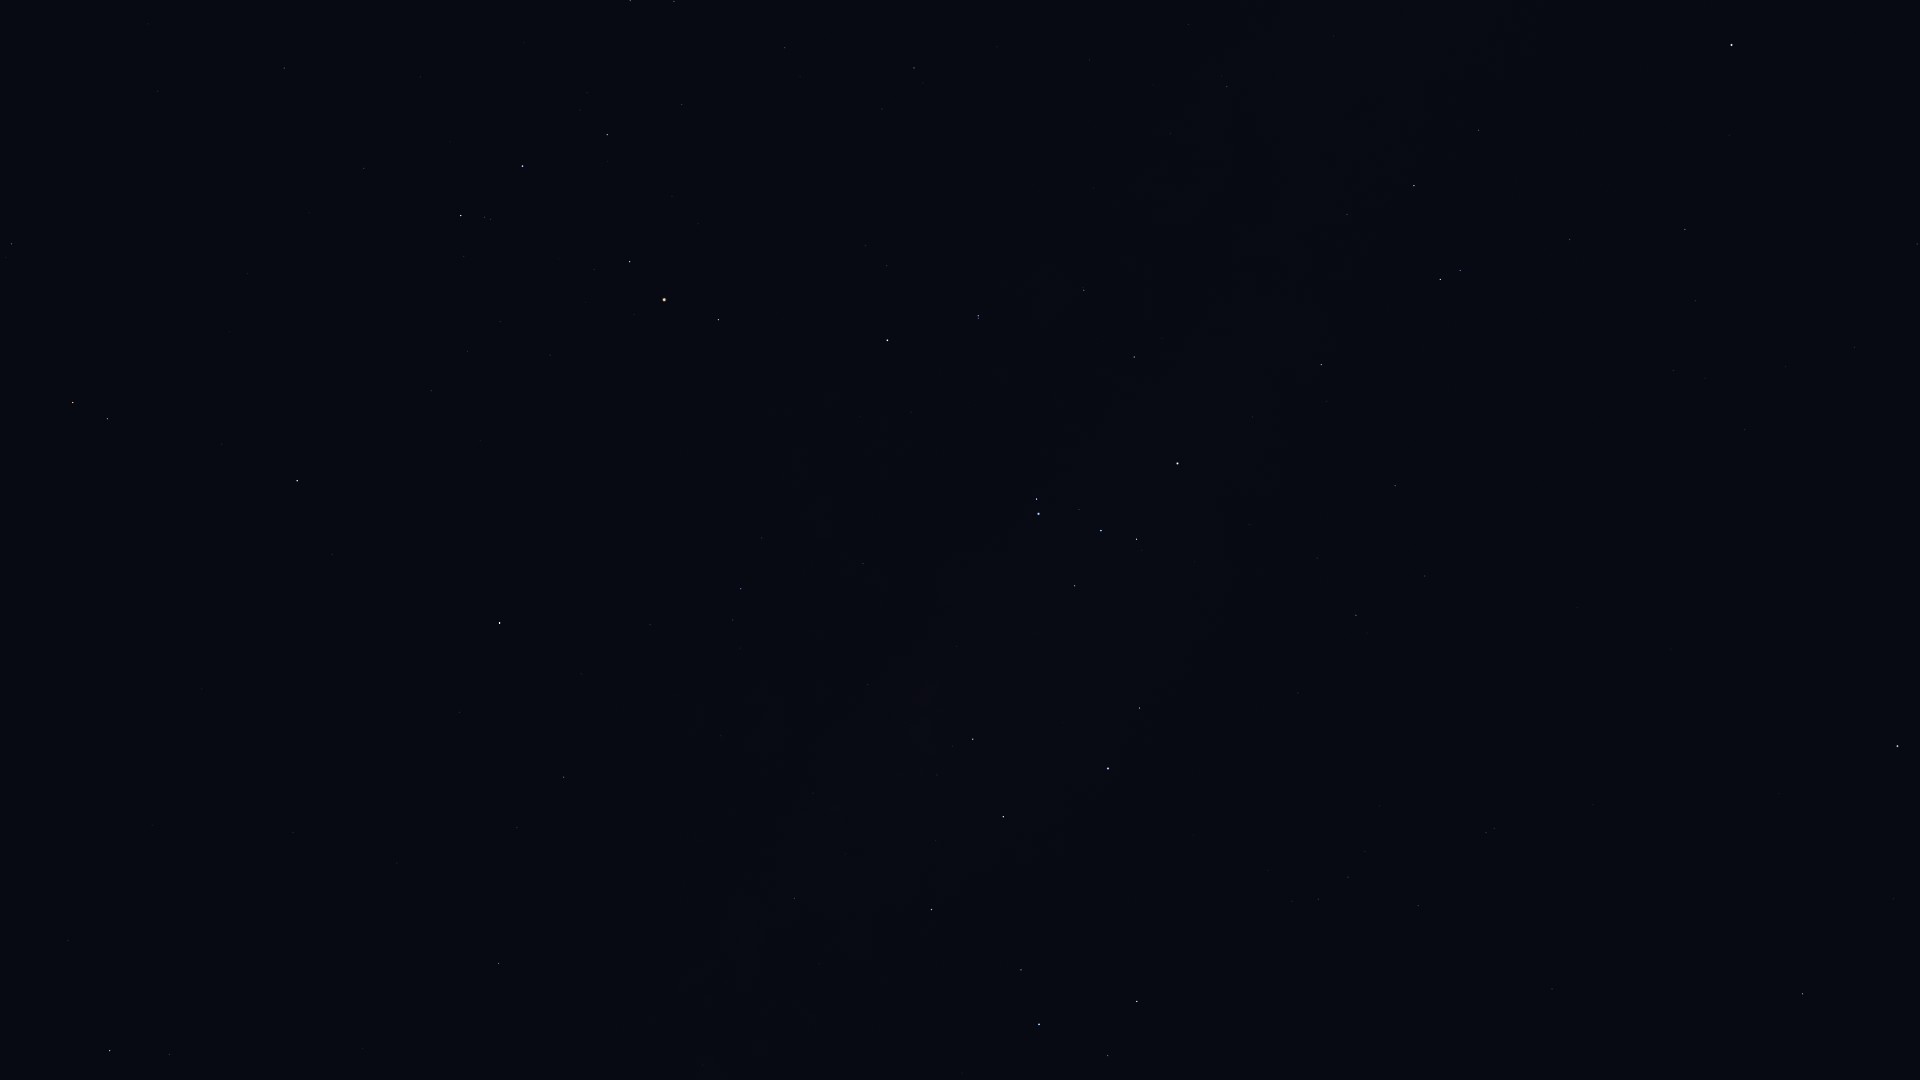

Values plotted in this chart, from the file beside it:
Star_ID, Name, X, Y
76333, Zubenelhakrabi, 284, 68
77516, HIP 77516, 11, 244
77634, HIP 77634, 785, 48
77853, HIP 77853, 364, 168
78104, Iklil, 682, 104
78265, Fang, 607, 135
78384, HIP 78384, 914, 68
78401, Dschubba, 522, 166
78639, HIP 78639, 1188, 24
78820, Acrab, 461, 215
78970, HIP 78970, 882, 112
79374, Jabbah, 464, 256
79431, Sharjah, 450, 265
79509, HIP 79509, 1334, 36
79593, Yed Prior, 73, 402
79882, Yed Posterior, 107, 419
80000, HIP 80000, 1227, 87
80112, Alniyat, 630, 262
80582, HIP 80582, 1170, 133
80687, Timir, 347, 403
80763, Antares, 664, 300
81266, Paikauhale, 718, 319
82273, Atria, 1731, 45
82363, HIP 82363, 1478, 130
82396, Larawag, 887, 340
82514, Xamidimura, 978, 316
82545, Pipirima, 978, 318
82671, HIP 82671, 1083, 288
83081, HIP 83081, 1414, 186
83547, Rapeto, 1122, 324
84012, Sabik, 499, 623
84143, HIP 84143, 1134, 357
84405, Guniibuu, 762, 538
84787, Inquill, 1270, 334
84880, HIP 84880, 459, 712
85258, HIP 85258, 1440, 279
85267, HIP 85267, 1460, 270
85696, Lesath, 1036, 499
85727, HIP 85727, 1570, 239
85755, HIP 85755, 740, 648
85792, HIP 85792, 1321, 365
85927, Shaula, 1038, 514
86228, Sargas, 1177, 463
86263, HIP 86263, 564, 777
86565, HIP 86565, 517, 827
86742, Cebalrai, 110, 1050
86796, Cervantes, 1388, 386
86929, HIP 86929, 1685, 229
87072, HIP 87072, 868, 684
87261, Fuyue, 1074, 586
88048, HIP 88048, 498, 963
88414, Pincoya, 925, 750
88635, Alnasl, 973, 739
88670, HIP 88670, 488, 1022
88714, HIP 88714, 1395, 486
88866, HIP 88866, 1695, 301
89341, Polis, 794, 898
89931, Kaus Media, 1003, 817
90004, Alasia, 620, 1061
90098, HIP 90098, 1673, 370
... 27 more rows
